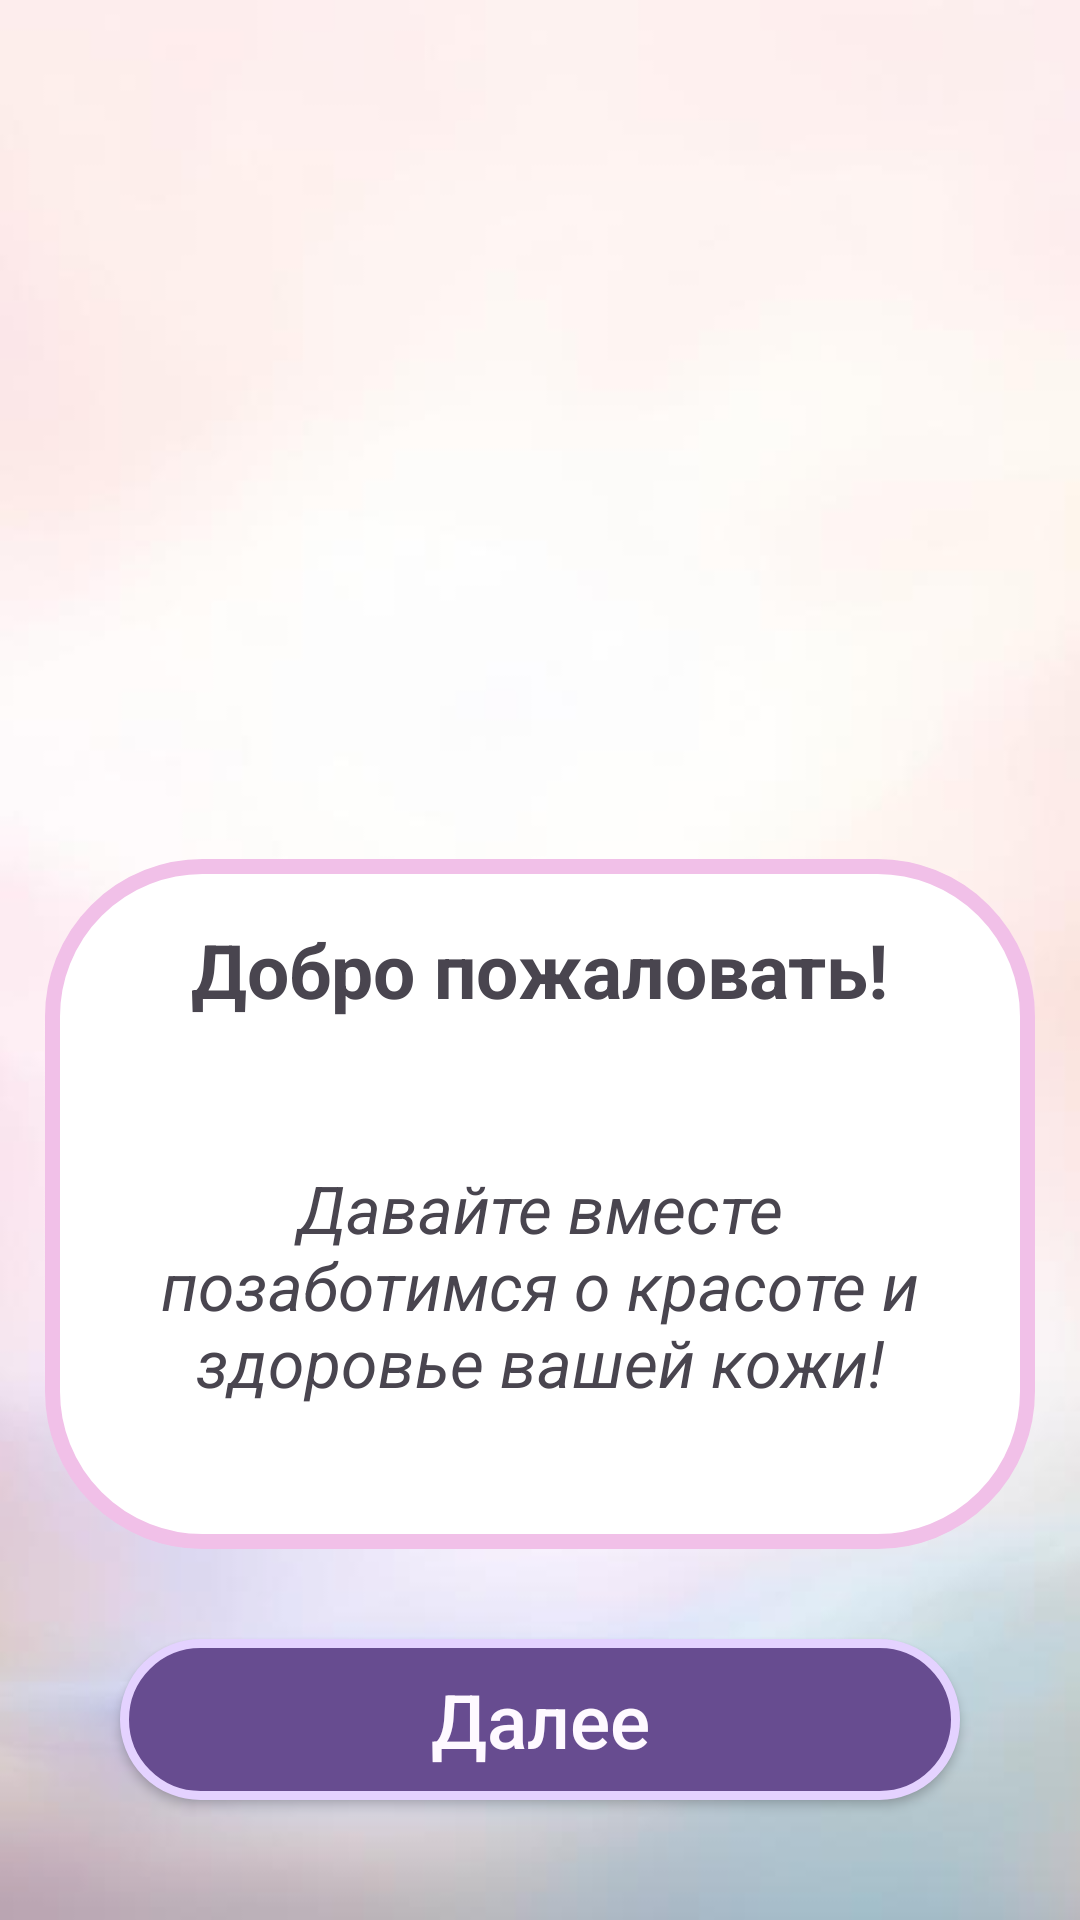

The Android layout XML behind this screen, and the referenced resources:
<!-- AndroidManifest.xml: application theme Theme.BeautyBox -->
<!-- res/layout/fragment_descriptiion_app.xml -->
<?xml version="1.0" encoding="utf-8"?>
<androidx.constraintlayout.widget.ConstraintLayout
    android:id="@+id/descriptionAppFrag"
    xmlns:android="http://schemas.android.com/apk/res/android"
    xmlns:tools="http://schemas.android.com/tools"
    android:layout_width="match_parent"
    android:layout_height="match_parent"
    xmlns:app="http://schemas.android.com/apk/res-auto"
    android:background="@drawable/background"
    tools:context=".firstLaunch.DescriptionAppFragment">

    <androidx.constraintlayout.widget.Guideline
        android:id="@+id/guidelineWaterHor"
        android:layout_width="wrap_content"
        android:layout_height="wrap_content"
        android:orientation="horizontal"
        app:layout_constraintGuide_percent="0.4"/>

    <ImageView
        android:id="@+id/imageView7"
        android:layout_width="0dp"
        android:layout_height="0dp"
        android:layout_marginHorizontal="40dp"
        android:layout_marginTop="40dp"
        android:contentDescription="@string/image_content_descr"
        android:src="@drawable/free_icon_beauty_treatment_2763460"
        app:layout_constraintBottom_toTopOf="@+id/guidelineWaterHor"
        app:layout_constraintEnd_toEndOf="parent"
        app:layout_constraintStart_toStartOf="parent"
        app:layout_constraintTop_toTopOf="parent" />

    <ImageView
        android:id="@+id/imageView8"
        android:layout_width="match_parent"
        android:layout_height="230dp"
        android:layout_marginHorizontal="15dp"
        android:background="@drawable/bg_text_article"
        app:layout_constraintBottom_toTopOf="@+id/btnNext"
        app:layout_constraintEnd_toEndOf="parent"
        app:layout_constraintStart_toStartOf="parent"
        app:layout_constraintTop_toTopOf="@+id/guidelineWaterHor" />

    <TextView
        android:id="@+id/textView6"
        android:layout_width="wrap_content"
        android:layout_height="wrap_content"
        android:text="Добро пожаловать!"
        android:layout_marginTop="20dp"
        android:textSize="25sp"
        android:textStyle="bold"
        app:layout_constraintEnd_toEndOf="@+id/imageView8"
        app:layout_constraintStart_toStartOf="@+id/imageView8"
        app:layout_constraintTop_toTopOf="@+id/imageView8" />

    <TextView
        android:id="@+id/textView9"
        android:layout_width="0dp"
        android:layout_height="wrap_content"
        android:layout_marginHorizontal="30dp"

        android:text="@string/hello_text"
        android:textAlignment="center"
        android:textSize="22sp"
        android:textStyle="italic"
        app:layout_constraintBottom_toBottomOf="@+id/imageView8"
        app:layout_constraintEnd_toEndOf="@+id/imageView8"
        app:layout_constraintStart_toStartOf="@+id/imageView8"
        app:layout_constraintTop_toBottomOf="@+id/textView6" />

    <androidx.appcompat.widget.AppCompatButton
        android:id="@+id/btnNext"
        android:layout_width="0dp"
        android:layout_height="wrap_content"
        android:background="@drawable/btn_quest"
        android:textColor="#fef9ff"
        android:textAllCaps="false"
        android:text="@string/next_dalee"
        android:textSize="25sp"
        android:padding="10dp"
        app:layout_constraintBottom_toBottomOf="parent"
        app:layout_constraintEnd_toEndOf="parent"
        app:layout_constraintStart_toStartOf="parent"
        android:layout_margin="40dp"/>

</androidx.constraintlayout.widget.ConstraintLayout>
<!-- resources referenced by this layout -->
<resources>
  <!-- drawable background: png bitmap (drawable, 65377 bytes) -->
  <!-- drawable bg_text_article (drawable) -->
  <?xml version="1.0" encoding="utf-8"?>
  <shape
      xmlns:android="http://schemas.android.com/apk/res/android"
      android:shape="rectangle">
      <solid android:color="@color/white"/>
      <stroke
          android:width="5dp"
          android:color="#f1c0e8">
      </stroke>
      <corners android:radius="50dp"/>
  </shape>
  <!-- drawable btn_quest (drawable) -->
  <?xml version="1.0" encoding="utf-8"?>
  <selector xmlns:android="http://schemas.android.com/apk/res/android">
      <item android:state_pressed="false">
          <shape android:shape="rectangle">
              <corners android:radius="30dp"/>
              <solid android:color="#674C90"/>
              <stroke
                  android:color="#E4D2FF"
                  android:width="3dp"/>
          </shape>
      </item>
      <item android:state_pressed="true">
          <shape android:shape="rectangle">
              <corners android:radius="15dp"/>
              <solid android:color="#E4D2FF"/>
          </shape>
      </item>
  </selector>
  <string name="hello_text">Давайте вместе позаботимся о красоте и здоровье вашей кожи!</string>
  <string name="image_content_descr">Картинка</string>
  <string name="next_dalee">Далее</string>
  <style name="Theme.BeautyBox" parent="Base.Theme.BeautyBox" />
  <color name="white">#FFFFFFFF</color>
  <style name="Base.Theme.BeautyBox" parent="Theme.Material3.DayNight.NoActionBar">
          
          
  
      </style>
</resources>
